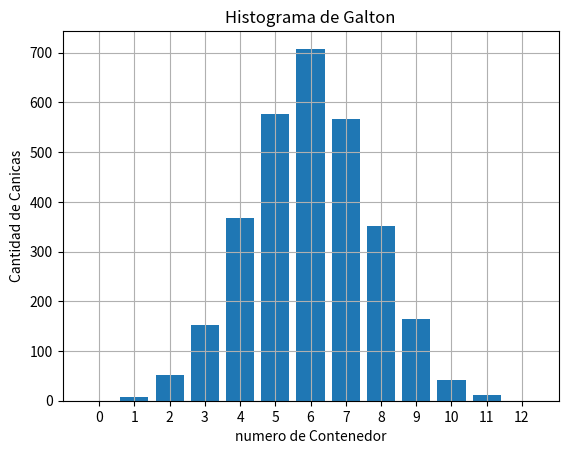

This chart was generated by the following Python code:
import random as rd #importamos random con el alias de rd
import matplotlib.pyplot as plt #importamos pyplot de matplotlib con el alias de plt

# Función para simular la máquina de Galton y contar la cantidad de canicas en cada contenedor.
def maquina_galton(n_canicas, n_niveles):
    # Inicializar una lista llamada "contenedores" con ceros, que representa la cantidad de canicas en cada contenedor.
    contenedores = [0] * (n_niveles + 1) 

    # Ciclo para simular el recorrido de cada canica.
    for i in range(n_canicas):
        # Inicializar la posición de la canica en el nivel 0 (primer contenedor).
        posicion = 0
        
        # Ciclo para determinar el recorrido vertical de la canica, si cae a la derecha, baja un nivel.
        for nivel in range(n_niveles):
            lado = rd.choice(["Izq", "Der"])  # Escoge aleatoriamente si cae a la izquierda o a la derecha.
            if lado == "Der":
                posicion += 1  # Si cae a la derecha, baja un nivel.
        
        # Incrementar el contador del contenedor correspondiente a la posición final de la canica.
        contenedores[posicion] += 1
    
    return contenedores

# Función para graficar el histograma que muestra la cantidad de canicas en cada contenedor.
def grafica_histograma(datos):
    n_contenedores = len(datos)
    x = list(range(n_contenedores))
    plt.bar(x, datos) #Creacion del histograma para la simulacion de la maquina de galton
    plt.xlabel("numero de Contenedor") #en las siguientes 3 lineas se colocan las etiquetas para interpretar el histograma
    plt.ylabel("Cantidad de Canicas")
    plt.title("Histograma de Galton")
    plt.xticks(x) # numera los contenedores del 0 al 12
    plt.grid(True)  # Mostrar una cuadrícula en el fondo del gráfico.
    plt.show()


# Configuramos la maquina de galton para que simule con 3000 canicas y 12 contenedores
n_canicas = 3000
n_niveles = 12

# Realizar la simulación de la máquina de Galton y obtener los resultados.
resultados = maquina_galton(n_canicas, n_niveles)

# Graficar el histograma de los resultados obtenidos.
grafica_histograma(resultados)
